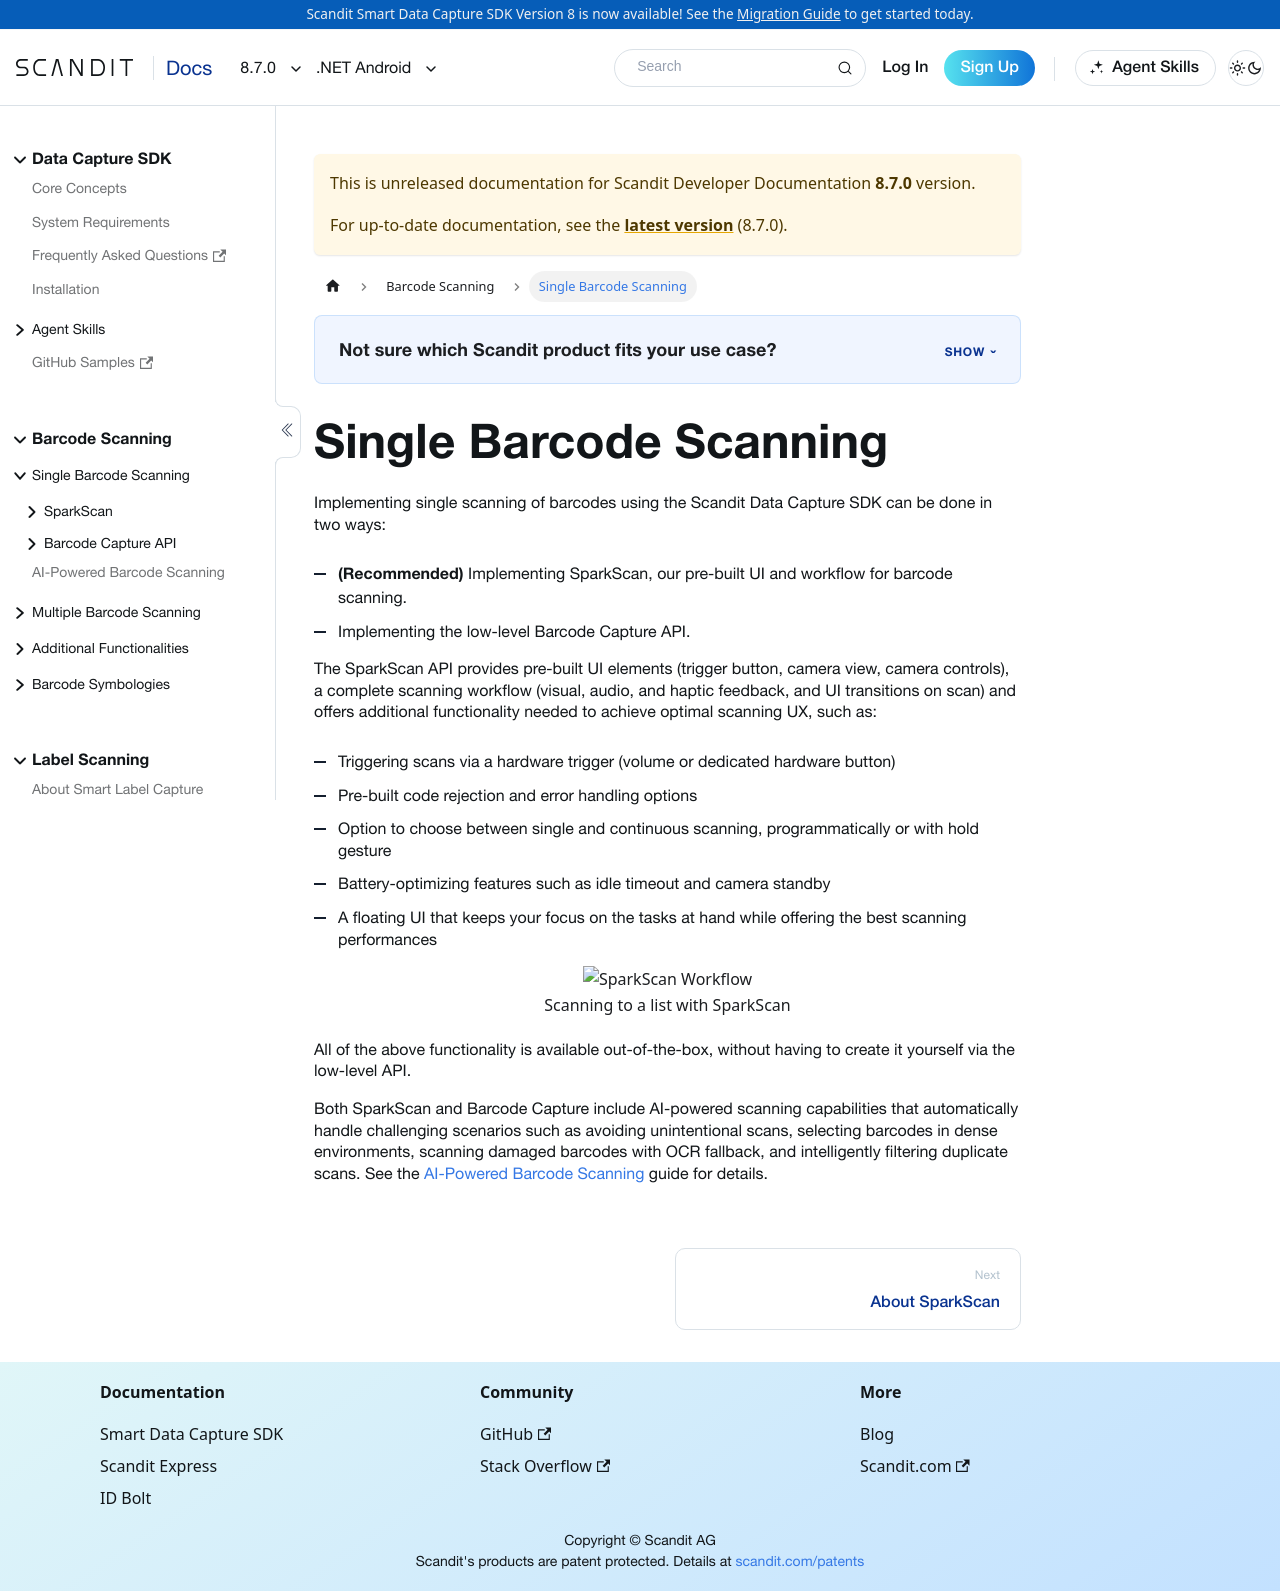

repository: Scandit/data-capture-documentation · page: pr-preview/pr-480/sdks/net/android/single-scanning/index.html · generator: docusaurus

---
description: "Scan a single barcode at a time in your .NET Android app with the Scandit Data Capture SDK."
toc_max_heading_level: 4
pagination_prev: null
framework: net-android
keywords:
  - netAndroid
---

# Single Barcode Scanning

import SingleScanning from '../../../partials/_single-scanning.mdx';

<SingleScanning/>
